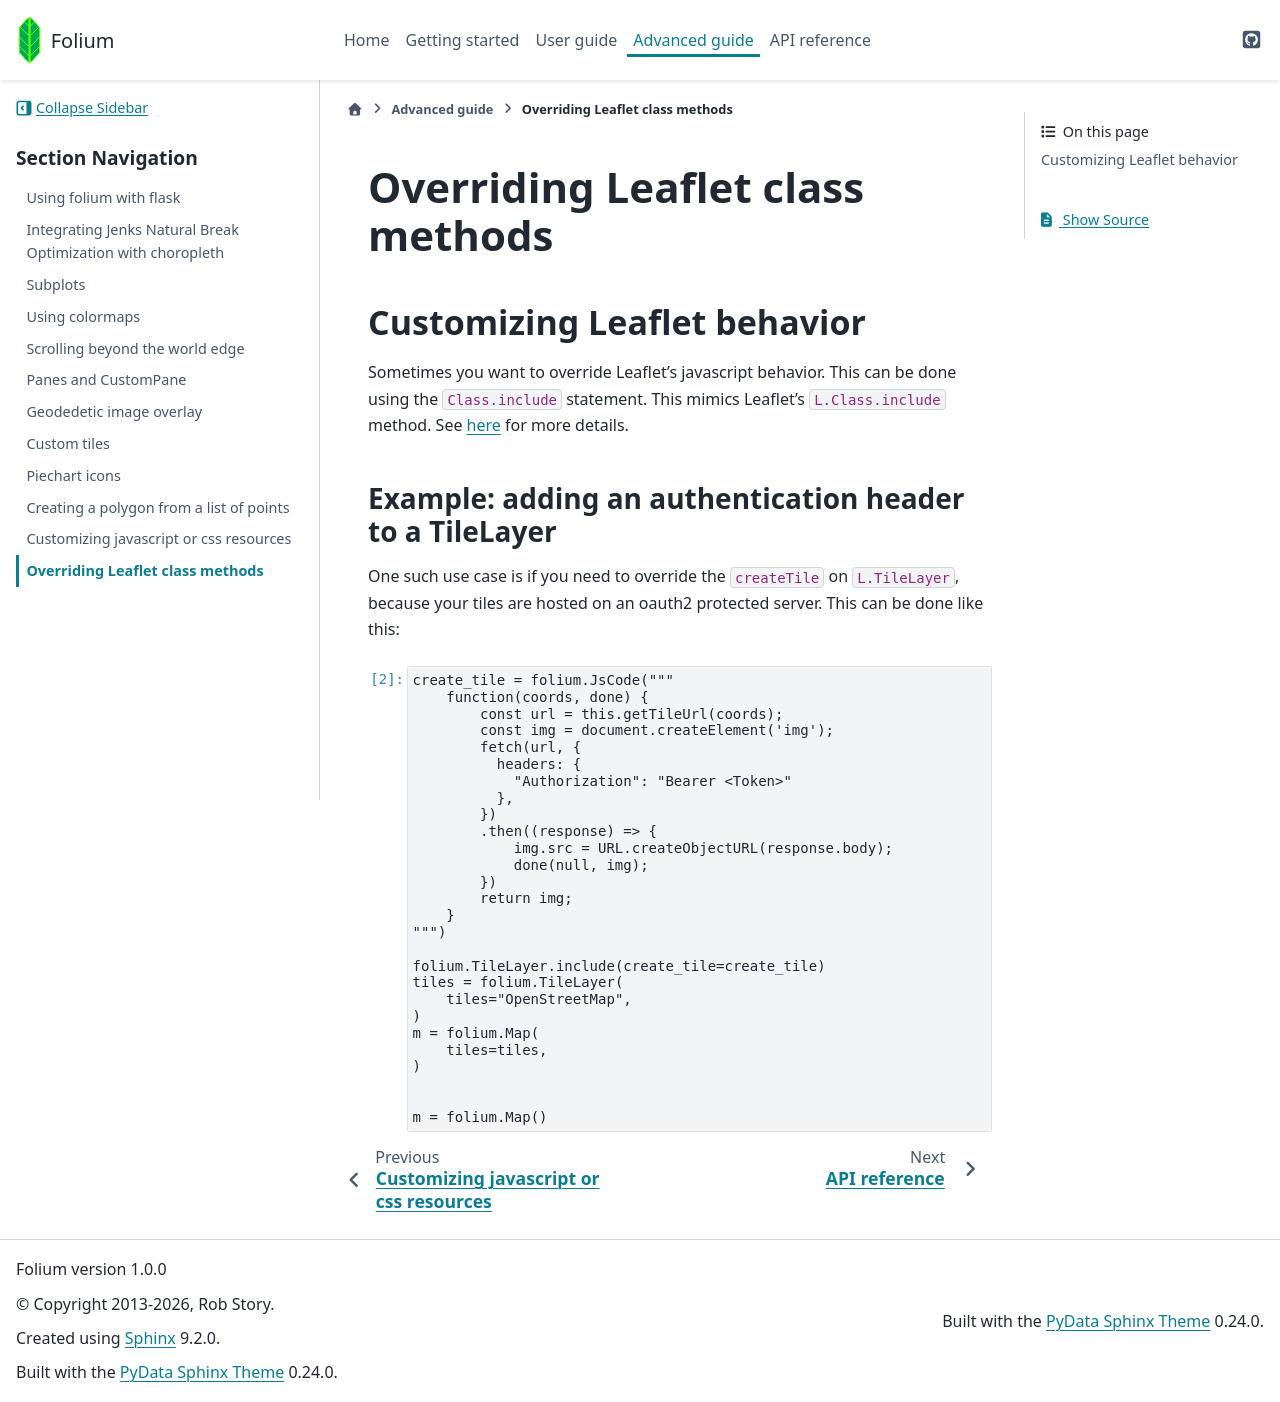

repository: python-visualization/folium · page: $REF_NAME/advanced_guide/override_leaflet_class_methods.html · generator: sphinx

# Overriding Leaflet class methods

```{code-cell} ipython3
---
nbsphinx: hidden
---
import folium
```

## Customizing Leaflet behavior
Sometimes you want to override Leaflet's javascript behavior. This can be done using the `Class.include` statement. This mimics Leaflet's
`L.Class.include` method. See
[here](https://leafletjs.com/examples/extending-1-classes/)
for more details.

### Example: adding an authentication header to a TileLayer
One such use case is if you need to override the `createTile` on `L.TileLayer`, because your tiles are hosted on an oauth2 protected
server. This can be done like this:

```{code-cell}
create_tile = folium.JsCode("""
    function(coords, done) {
        const url = this.getTileUrl(coords);
        const img = document.createElement('img');
        fetch(url, {
          headers: {
            "Authorization": "Bearer <Token>"
          },
        })
        .then((response) => {
            img.src = URL.createObjectURL(response.body);
            done(null, img);
        })
        return img;
    }
""")

folium.TileLayer.include(create_tile=create_tile)
tiles = folium.TileLayer(
    tiles="OpenStreetMap",
)
m = folium.Map(
    tiles=tiles,
)


m = folium.Map()
```
